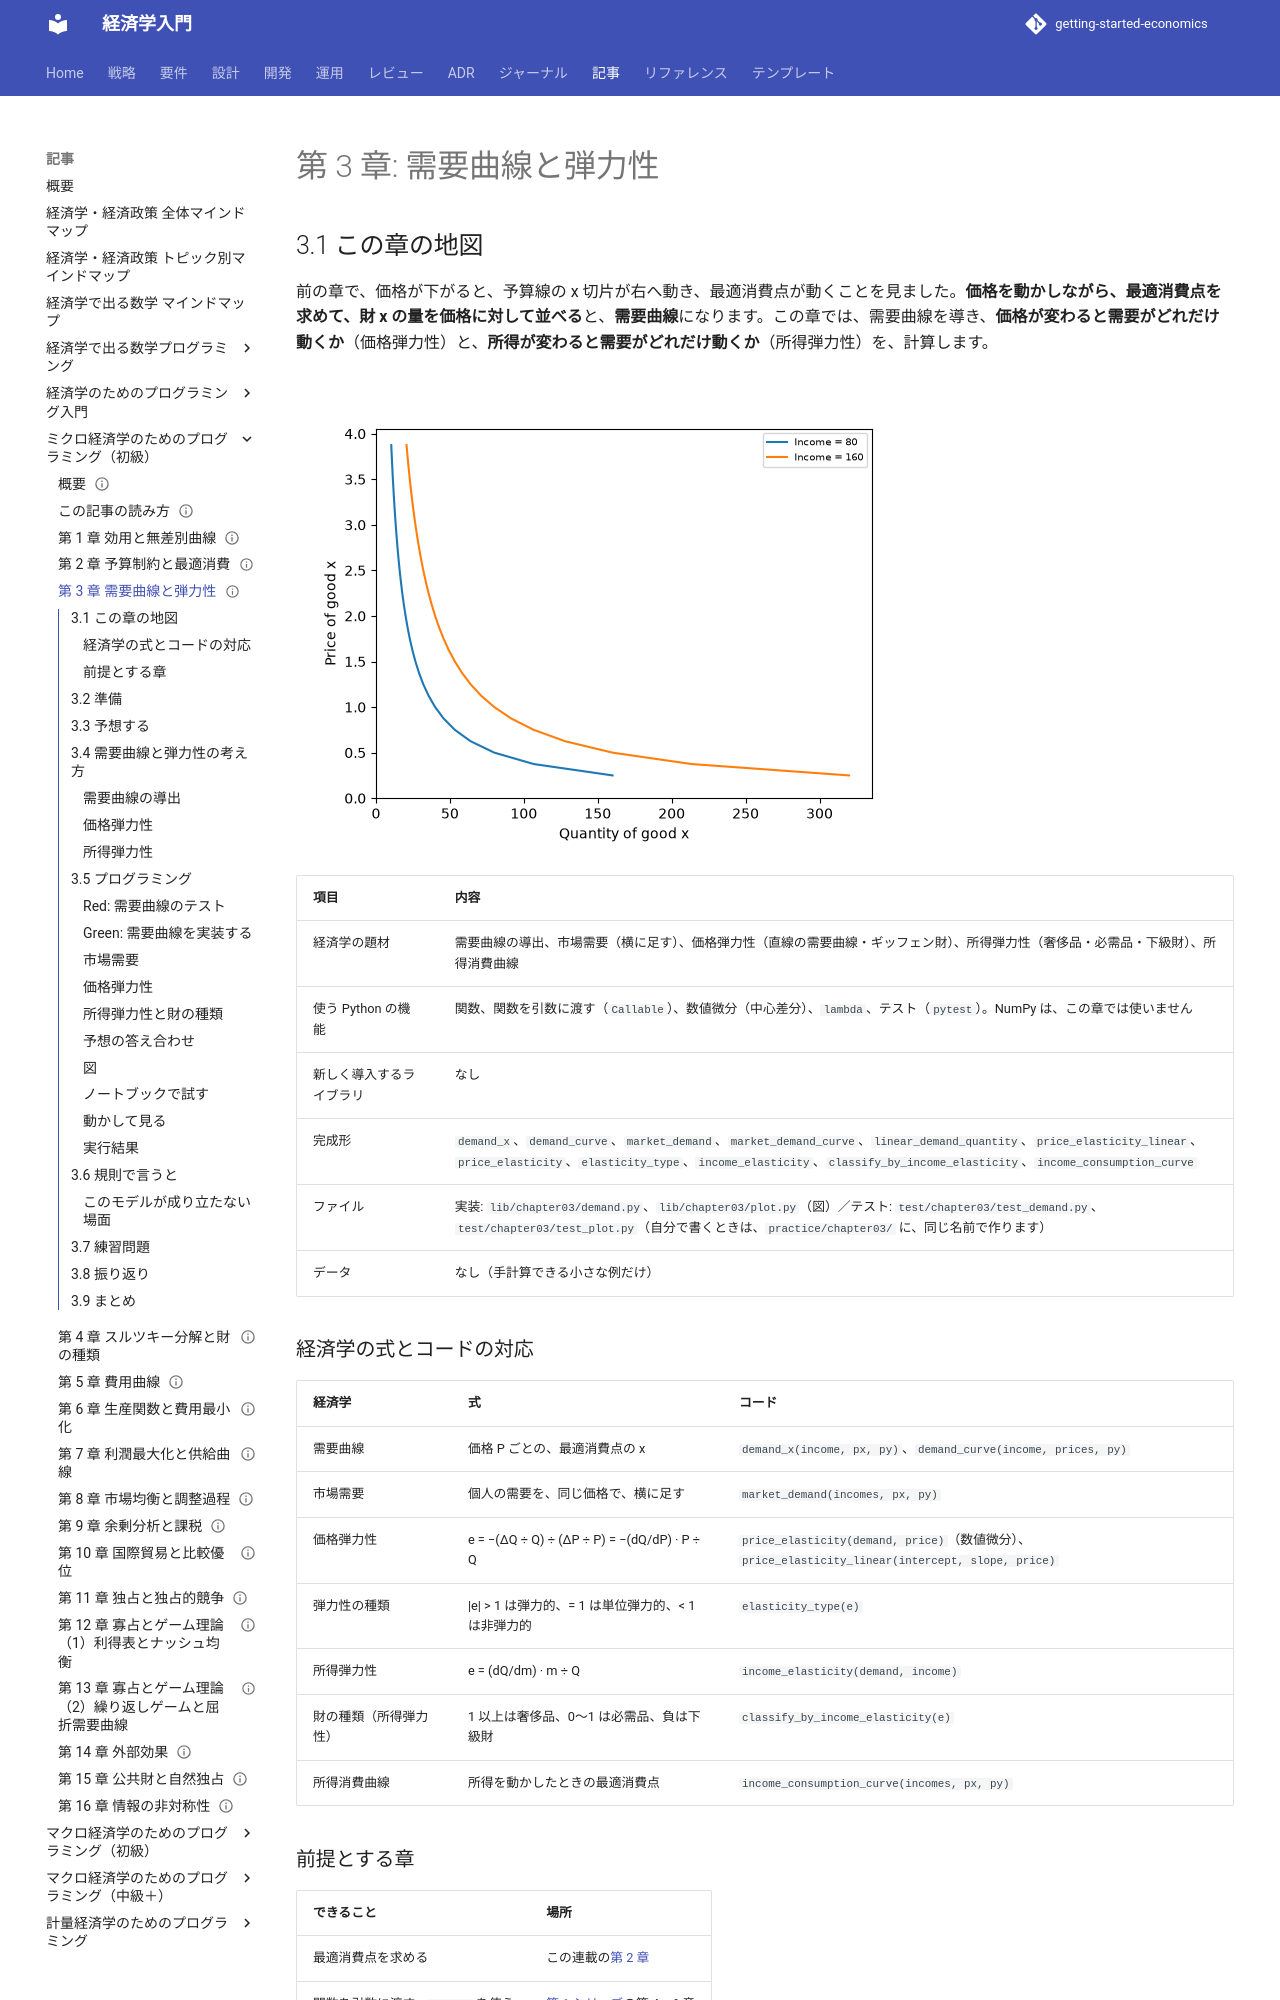

repository: k2works/getting-started-economics · page: article/micro-basics-programming/03-demand-curve-and-elasticity/index.html · generator: mkdocs

---
type: Article
title: "第 3 章: 需要曲線と弾力性"
description: "価格を動かしながら最適消費点を求めて、需要曲線を導く。市場需要（横に足す）、価格弾力性（緩やか = 弾力的）、所得弾力性（奢侈品・必需品・下級財）、所得消費曲線を、関数とテストで確かめる。"
tags: [article,micro-basics-programming,python]
status: draft
generated: { by: claude-code/claude-sonnet-5-5, at: 2026-11-21T00:00:00Z }
---

# 第 3 章: 需要曲線と弾力性

## 3.1 この章の地図

前の章で、価格が下がると、予算線の x 切片が右へ動き、最適消費点が動くことを見ました。**価格を動かしながら、最適消費点を求めて、財 x の量を価格に対して並べる**と、**需要曲線**になります。この章では、需要曲線を導き、**価格が変わると需要がどれだけ動くか**（価格弾力性）と、**所得が変わると需要がどれだけ動くか**（所得弾力性）を、計算します。

![需要曲線。価格が下がると需要量が増える右下がり。所得が 80 から 160 に増えると、曲線が右へ動く](images/ch03-demand-curve.png)

| 項目 | 内容 |
| :--- | :--- |
| 経済学の題材 | 需要曲線の導出、市場需要（横に足す）、価格弾力性（直線の需要曲線・ギッフェン財）、所得弾力性（奢侈品・必需品・下級財）、所得消費曲線 |
| 使う Python の機能 | 関数、関数を引数に渡す（`Callable`）、数値微分（中心差分）、`lambda`、テスト（`pytest`）。NumPy は、この章では使いません |
| 新しく導入するライブラリ | なし |
| 完成形 | `demand_x`、`demand_curve`、`market_demand`、`market_demand_curve`、`linear_demand_quantity`、`price_elasticity_linear`、`price_elasticity`、`elasticity_type`、`income_elasticity`、`classify_by_income_elasticity`、`income_consumption_curve` |
| ファイル | 実装: `lib/chapter03/demand.py`、`lib/chapter03/plot.py`（図）／テスト: `test/chapter03/test_demand.py`、`test/chapter03/test_plot.py`（自分で書くときは、`practice/chapter03/` に、同じ名前で作ります） |
| データ | なし（手計算できる小さな例だけ） |

### 経済学の式とコードの対応

| 経済学 | 式 | コード |
| :--- | :--- | :--- |
| 需要曲線 | 価格 P ごとの、最適消費点の x | `demand_x(income, px, py)`、`demand_curve(income, prices, py)` |
| 市場需要 | 個人の需要を、同じ価格で、横に足す | `market_demand(incomes, px, py)` |
| 価格弾力性 | e = −(ΔQ ÷ Q) ÷ (ΔP ÷ P) = −(dQ/dP) · P ÷ Q | `price_elasticity(demand, price)`（数値微分）、`price_elasticity_linear(intercept, slope, price)` |
| 弾力性の種類 | \|e\| > 1 は弾力的、= 1 は単位弾力的、< 1 は非弾力的 | `elasticity_type(e)` |
| 所得弾力性 | e = (dQ/dm) · m ÷ Q | `income_elasticity(demand, income)` |
| 財の種類（所得弾力性） | 1 以上は奢侈品、0〜1 は必需品、負は下級財 | `classify_by_income_elasticity(e)` |
| 所得消費曲線 | 所得を動かしたときの最適消費点 | `income_consumption_curve(incomes, px, py)` |

### 前提とする章

| できること | 場所 |
| :--- | :--- |
| 最適消費点を求める | この連載の[第 2 章](02-budget-and-optimal-choice.md) |
| 関数を引数に渡す、`lambda` を使う | [第 1 シリーズ](../economics-programming/index.md)の第 4〜6 章 |

## 3.2 準備

```bash
cd apps/micro-basics-programming/python
uv sync
uv run pytest test/chapter03
```

```text
38 passed
```

自分でコードを書くときは、`practice/chapter03/` に、`demand.py` と `test_demand.py` を作ります。第 2 章の関数（`optimal_bundle`）は、完成形の `lib/chapter02/` から import してかまいません（[この記事の読み方](how-to-read.md)を参照）。

## 3.3 予想する

効用が U = x·y、所得が 80、財 y の価格が Py = 1 の消費者がいます。**紙で、手計算で**答えてください。答えは、この節には書いてありません。「プログラミング」の節の「予想の答え合わせ」で、プログラムを動かして確かめます。

- 財 x の価格が 2・1・0.5 のとき、**需要量**（最適な x）は、それぞれ、いくつですか。需要曲線は、右下がりですか
- 所得 40 の人と、所得 120 の人がいます。Px = 2 での**市場需要**は、いくつですか
- 直線の需要曲線 Q = 100 − P で、P = 25・50・75 のときの**価格弾力性**は、それぞれ、いくつですか。この U = x·y の需要の価格弾力性は、いくつですか
- この U = x·y の需要の**所得弾力性**は、いくつですか。需要が 100 − 0.1m・10√m・0.01m² のとき、所得弾力性は、それぞれ、どの財（奢侈品・必需品・下級財）に当たりますか

## 3.4 需要曲線と弾力性の考え方

### 需要曲線の導出

他の財の価格と所得を一定にして、財 x の価格だけを動かします。価格が下がると、予算線が右へ広がり、最適消費点が動きます。**各価格での最適な x をつなぐ**と、需要曲線です。**価格が下がると需要が増える**ので、ふつう、右下がりです。

**市場需要**は、個人の需要を、同じ価格で、**横に足し合わせた**ものです。所得や好みの違う人が増えるほど、市場需要は大きくなります。
